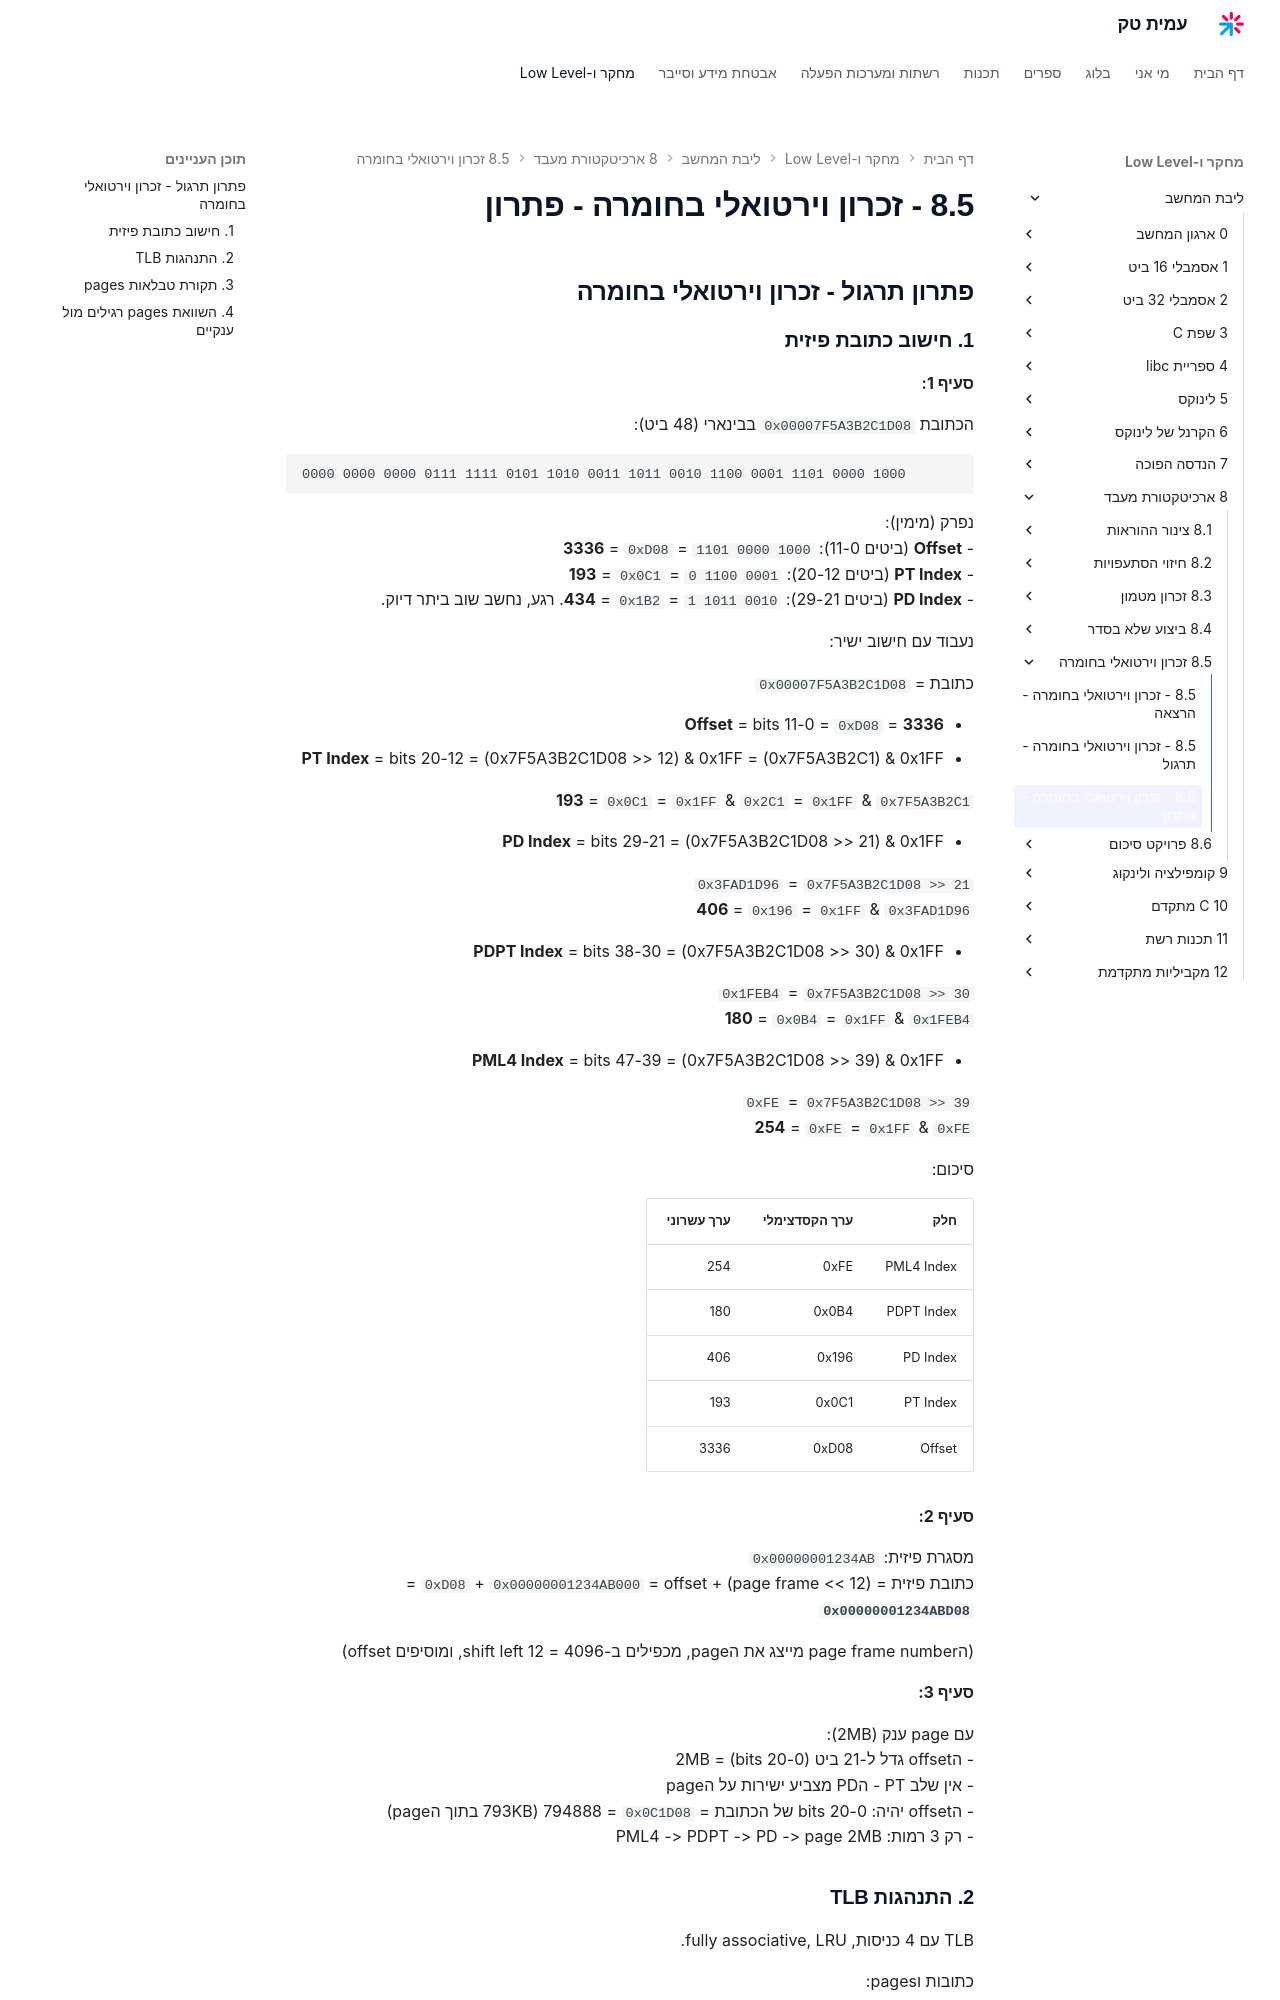

repository: AmitPinchasi/amittech · page: ליבת-המחשב/8 - ארכיטקטורת מעבד/8.5 - זכרון וירטואלי בחומרה/8.5 - זכרון וירטואלי בחומרה - פתרון/index.html · generator: mkdocs

## פתרון תרגול - זכרון וירטואלי בחומרה

### 1. חישוב כתובת פיזית

**סעיף 1:**

הכתובת `0x00007F5A3B2C1D08` בבינארי (48 ביט):

```
0000 0000 0000 0111 1111 0101 1010 0011 1011 0010 1100 0001 1101 0000 1000
```

נפרק (מימין):
- **Offset** (ביטים 11-0): `1101 0000 1000` = `0xD08` = **3336**
- **PT Index** (ביטים 20-12): `0 1100 0001` = `0x0C1` = **193**
- **PD Index** (ביטים 29-21): `1 1011 0010` = `0x1B2` = **434**. רגע, נחשב שוב ביתר דיוק.

נעבוד עם חישוב ישיר:

כתובת = `0x00007F5A3B2C1D08`

- **Offset** = bits 11-0 = `0xD08` = **3336**
- **PT Index** = bits 20-12 = (0x7F5A3B2C1D08 >> 12) & 0x1FF = (0x7F5A3B2C1) & 0x1FF

  `0x7F5A3B2C1` & `0x1FF` = `0x2C1` & `0x1FF` = `0x0C1` = **193**

- **PD Index** = bits 29-21 = (0x7F5A3B2C1D08 >> 21) & 0x1FF

  `0x7F5A3B2C1D08 >> 21` = `0x3FAD1D96`
  `0x3FAD1D96` & `0x1FF` = `0x196` = **406**

- **PDPT Index** = bits 38-30 = (0x7F5A3B2C1D08 >> 30) & 0x1FF

  `0x7F5A3B2C1D08 >> 30` = `0x1FEB4`
  `0x1FEB4` & `0x1FF` = `0x0B4` = **180**

- **PML4 Index** = bits 47-39 = (0x7F5A3B2C1D08 >> 39) & 0x1FF

  `0x7F5A3B2C1D08 >> 39` = `0xFE`
  `0xFE` & `0x1FF` = `0xFE` = **254**

סיכום:

| חלק | ערך הקסדצימלי | ערך עשרוני |
|---|---|---|
| PML4 Index | 0xFE | 254 |
| PDPT Index | 0x0B4 | 180 |
| PD Index | 0x196 | 406 |
| PT Index | 0x0C1 | 193 |
| Offset | 0xD08 | 3336 |

**סעיף 2:**

מסגרת פיזית: `0x00000001234AB`
כתובת פיזית = (page frame << 12) + offset = `0x00000001234AB000` + `0xD08` = **`0x00000001234ABD08`**

(הpage frame number מייצג את הpage, מכפילים ב-4096 = shift left 12, ומוסיפים offset)

**סעיף 3:**

עם page ענק (2MB):
- הoffset גדל ל-21 ביט (bits 20-0) = 2MB
- אין שלב PT - הPD מצביע ישירות על הpage
- הoffset יהיה: bits 20-0 של הכתובת = `0x0C1D08` = 794888 (793KB בתוך הpage)
- רק 3 רמות: PML4 -> PDPT -> PD -> page 2MB
